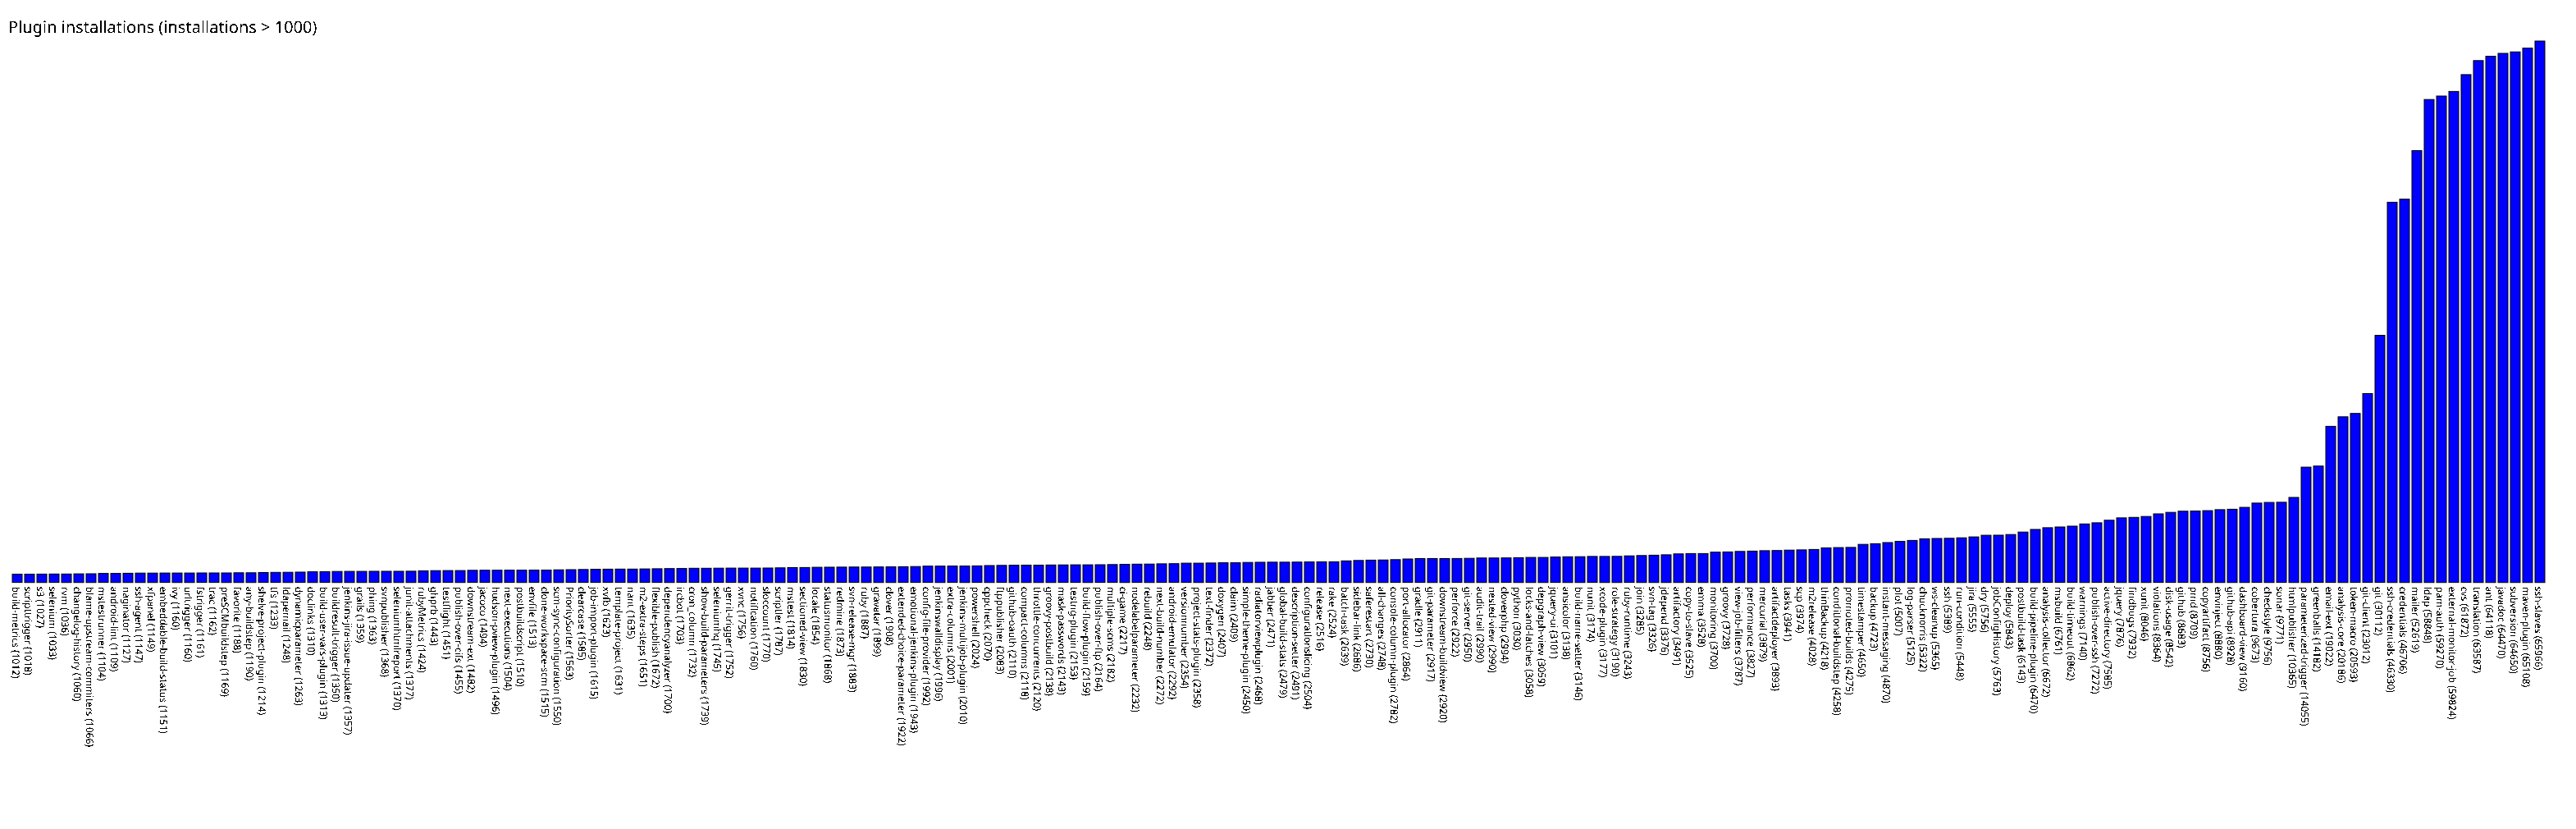

The file beside this chart, header and first rows:
build-metrics, 1012
scripttrigger, 1018
s3, 1027
selenium, 1033
rvm, 1036
changelog-history, 1060
blame-upstream-commiters, 1066
mstestrunner, 1104
android-lint, 1109
naginator, 1127
ssh-agent, 1147
xfpanel, 1149
embeddable-build-status, 1151
ivy, 1160
urltrigger, 1160
fstrigger, 1161
trac, 1162
preSCMbuildstep, 1169
favorite, 1188
any-buildstep, 1190
shelve-project-plugin, 1214
tfs, 1233
ldapemail, 1248
dynamicparameter, 1263
doclinks, 1310
build-user-vars-plugin, 1313
buildresult-trigger, 1350
jenkins-jira-issue-updater, 1357
grails, 1359
phing, 1363
svnpublisher, 1368
seleniumhtmlreport, 1370
junit-attachments, 1377
rubyMetrics, 1424
ghprb, 1443
testflight, 1451
publish-over-cifs, 1455
downstream-ext, 1482
jacoco, 1494
hudson-pview-plugin, 1496
next-executions, 1504
postbuildscript, 1510
envfile, 1513
clone-workspace-scm, 1515
scm-sync-configuration, 1550
PrioritySorter, 1563
clearcase, 1585
job-import-plugin, 1615
xvfb, 1623
template-project, 1631
nant, 1635
m2-extra-steps, 1651
flexible-publish, 1672
dependencyanalyzer, 1700
ircbot, 1703
cron_column, 1732
show-build-parameters, 1739
seleniumhq, 1745
gerrit-trigger, 1752
xvnc, 1756
notification, 1760
... 145 more rows
